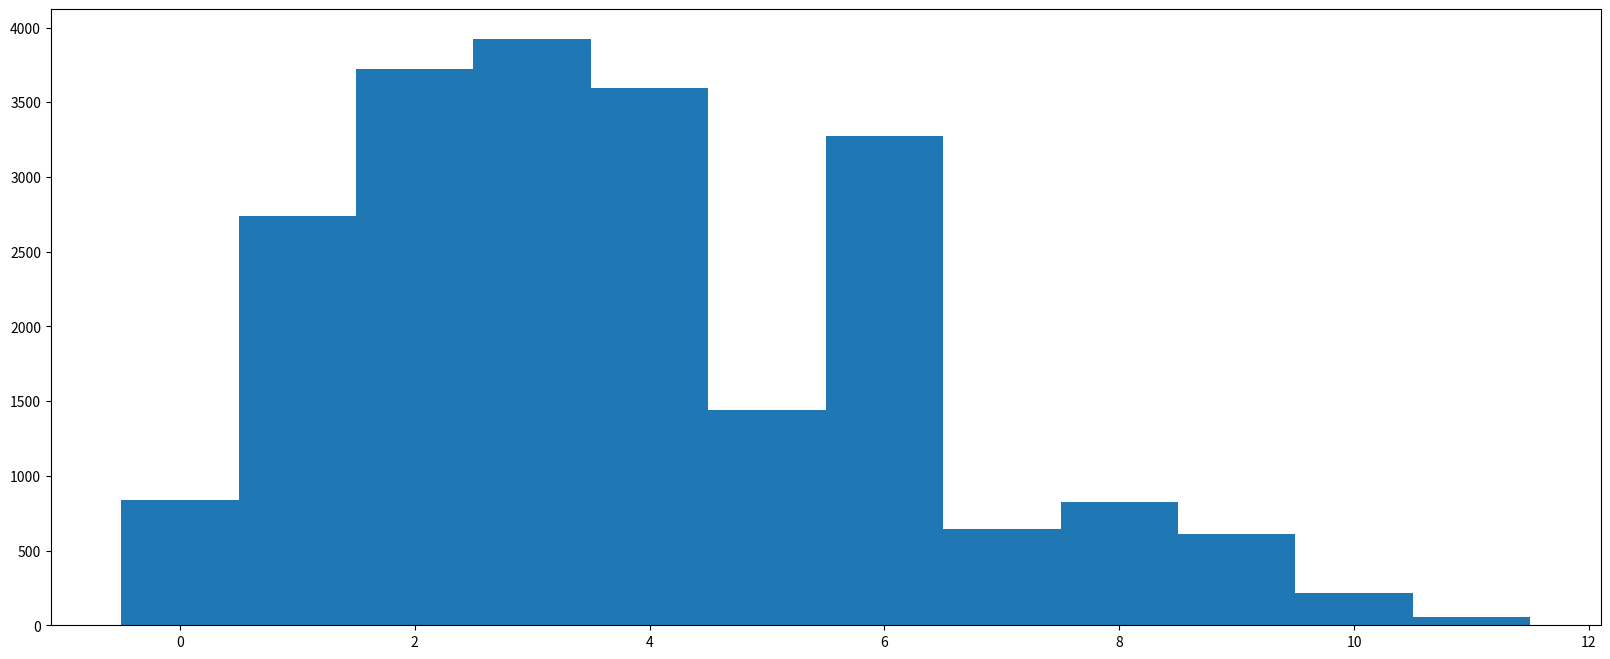

Here is the Python script that generated this plot:
# coding:utf-8
# File Name：     005
# Description :
# Author :       microease
# Date：          2019/5/8
from matplotlib import pyplot as plt
from matplotlib import font_manager

interval = [0, 5, 10, 15, 20, 25, 30, 35, 40, 45, 60, 90]
width = [5, 5, 5, 5, 5, 5, 5, 5, 5, 15, 30, 60]
quantity = [836, 2737, 3723, 3926, 3596, 1438, 3273, 642, 824, 613, 215, 57]
plt.figure(figsize=(20, 8), dpi=80)
plt.bar(range(len(quantity)),quantity,width=1)
plt.show()
